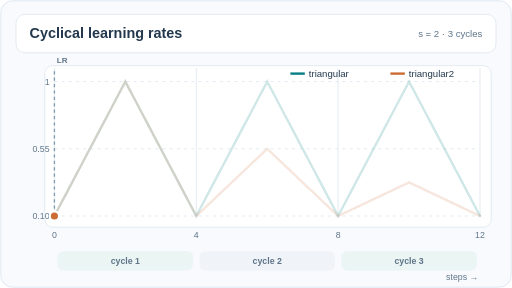
t = 0.00 s
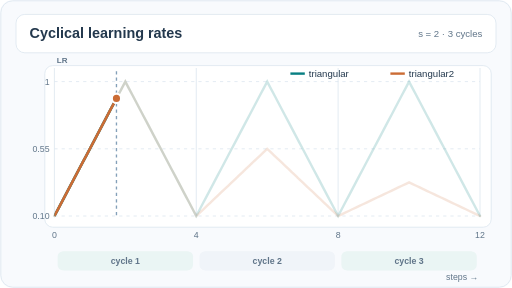
t = 1.75 s
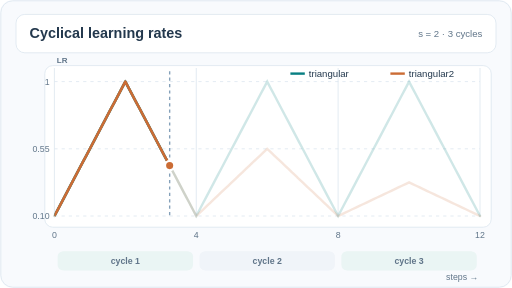
t = 3.25 s
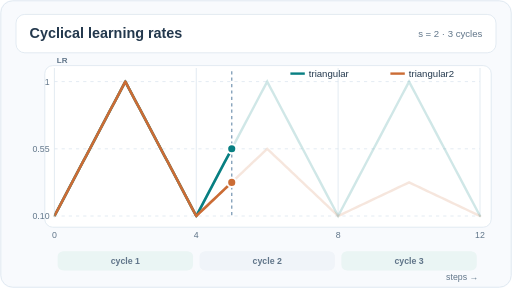
t = 5.00 s
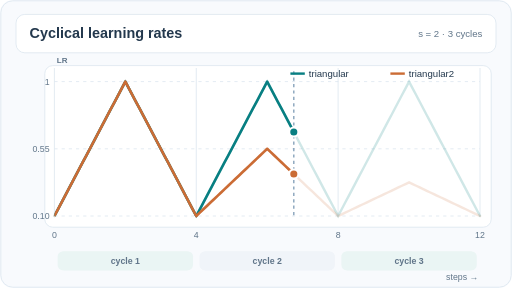
t = 6.75 s
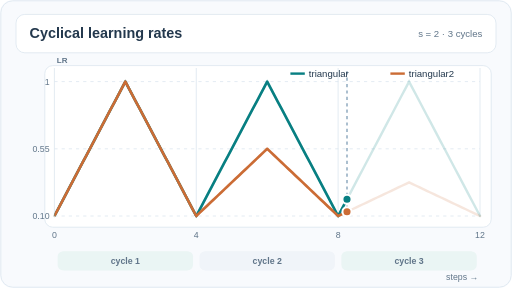
t = 8.25 s

The animated SVG that drew these frames (rendered in a browser with its animation timeline set to each time). Animation: 7 SMIL elements (animate=7); frames cover the first 8.25 s, repeats indefinitely.

<svg xmlns="http://www.w3.org/2000/svg" viewBox="0 0 640 360" width="640" height="360" role="img" aria-labelledby="title desc"><title id="title">Cyclical learning rates</title><desc id="desc">Triangular and triangular2 learning rates. The triangular2 peak amplitude halves each cycle. The vertical scan reveals how both policies change through time.</desc><defs><clipPath id="sweep"><rect x="68" y="83" width="0" height="195"><animate attributeName="width" from="0" to="532" dur="12s" repeatCount="indefinite"/></rect></clipPath></defs><rect width="640" height="360" rx="16" fill="#F8FAFD"/><rect x="1" y="1" width="638" height="358" rx="15" fill="none" stroke="#DCE6EF"/><rect x="20" y="18" width="600" height="48" rx="11" fill="#FFFFFF" stroke="#DCE6EF"/><text x="37" y="48" font-family="Arial,Helvetica,sans-serif" font-size="18" font-weight="700" fill="#23384D" text-anchor="start">Cyclical learning rates</text><text x="603" y="46" font-family="Arial,Helvetica,sans-serif" font-size="12" font-weight="500" fill="#607589" text-anchor="end">s = 2 · 3 cycles</text><rect x="56" y="82" width="558" height="202" rx="10" fill="#FFFFFF" stroke="#DCE6EF"/><path d="M68 270H600" fill="none" stroke="#DCE6EF" stroke-dasharray="4 5"/><text x="62" y="274" font-family="Arial,Helvetica,sans-serif" font-size="11" font-weight="400" fill="#607589" text-anchor="end">0.10</text><path d="M68 186H600" fill="none" stroke="#DCE6EF" stroke-dasharray="4 5"/><text x="62" y="190" font-family="Arial,Helvetica,sans-serif" font-size="11" font-weight="400" fill="#607589" text-anchor="end">0.55</text><path d="M68 102H600" fill="none" stroke="#DCE6EF" stroke-dasharray="4 5"/><text x="62" y="106" font-family="Arial,Helvetica,sans-serif" font-size="11" font-weight="400" fill="#607589" text-anchor="end">1</text><text x="71" y="79" font-family="Arial,Helvetica,sans-serif" font-size="10" font-weight="600" fill="#607589" text-anchor="start">LR</text><text x="598" y="350" font-family="Arial,Helvetica,sans-serif" font-size="11" font-weight="500" fill="#607589" text-anchor="end">steps →</text><path d="M68 85V270" stroke="#DCE6EF" stroke-width="1"/><text x="68" y="298" font-family="Arial,Helvetica,sans-serif" font-size="11" font-weight="400" fill="#607589" text-anchor="middle">0</text><path d="M245.33 85V270" stroke="#DCE6EF" stroke-width="1"/><text x="245.33" y="298" font-family="Arial,Helvetica,sans-serif" font-size="11" font-weight="400" fill="#607589" text-anchor="middle">4</text><path d="M422.67 85V270" stroke="#DCE6EF" stroke-width="1"/><text x="422.67" y="298" font-family="Arial,Helvetica,sans-serif" font-size="11" font-weight="400" fill="#607589" text-anchor="middle">8</text><path d="M600 85V270" stroke="#DCE6EF" stroke-width="1"/><text x="600" y="298" font-family="Arial,Helvetica,sans-serif" font-size="11" font-weight="400" fill="#607589" text-anchor="middle">12</text><rect x="72" y="314" width="169.33" height="24" rx="7" fill="#EAF5F4"/><text x="156.67" y="330" font-family="Arial,Helvetica,sans-serif" font-size="11" font-weight="600" fill="#607589" text-anchor="middle">cycle 1</text><rect x="249.33" y="314" width="169.33" height="24" rx="7" fill="#F0F4F9"/><text x="334" y="330" font-family="Arial,Helvetica,sans-serif" font-size="11" font-weight="600" fill="#607589" text-anchor="middle">cycle 2</text><rect x="426.67" y="314" width="169.33" height="24" rx="7" fill="#EAF5F4"/><text x="511.33" y="330" font-family="Arial,Helvetica,sans-serif" font-size="11" font-weight="600" fill="#607589" text-anchor="middle">cycle 3</text><path d="M68,270 L72.43,261.60 L76.87,253.20 L81.30,244.80 L85.73,236.40 L90.17,228 L94.60,219.60 L99.03,211.20 L103.47,202.80 L107.90,194.40 L112.33,186 L116.77,177.60 L121.20,169.20 L125.63,160.80 L130.07,152.40 L134.50,144 L138.93,135.60 L143.37,127.20 L147.80,118.80 L152.23,110.40 L156.67,102 L161.10,110.40 L165.53,118.80 L169.97,127.20 L174.40,135.60 L178.83,144 L183.27,152.40 L187.70,160.80 L192.13,169.20 L196.57,177.60 L201,186 L205.43,194.40 L209.87,202.80 L214.30,211.20 L218.73,219.60 L223.17,228 L227.60,236.40 L232.03,244.80 L236.47,253.20 L240.90,261.60 L245.33,270 L249.77,261.60 L254.20,253.20 L258.63,244.80 L263.07,236.40 L267.50,228 L271.93,219.60 L276.37,211.20 L280.80,202.80 L285.23,194.40 L289.67,186 L294.10,177.60 L298.53,169.20 L302.97,160.80 L307.40,152.40 L311.83,144 L316.27,135.60 L320.70,127.20 L325.13,118.80 L329.57,110.40 L334,102 L338.43,110.40 L342.87,118.80 L347.30,127.20 L351.73,135.60 L356.17,144 L360.60,152.40 L365.03,160.80 L369.47,169.20 L373.90,177.60 L378.33,186 L382.77,194.40 L387.20,202.80 L391.63,211.20 L396.07,219.60 L400.50,228 L404.93,236.40 L409.37,244.80 L413.80,253.20 L418.23,261.60 L422.67,270 L427.10,261.60 L431.53,253.20 L435.97,244.80 L440.40,236.40 L444.83,228 L449.27,219.60 L453.70,211.20 L458.13,202.80 L462.57,194.40 L467,186 L471.43,177.60 L475.87,169.20 L480.30,160.80 L484.73,152.40 L489.17,144 L493.60,135.60 L498.03,127.20 L502.47,118.80 L506.90,110.40 L511.33,102 L515.77,110.40 L520.20,118.80 L524.63,127.20 L529.07,135.60 L533.50,144 L537.93,152.40 L542.37,160.80 L546.80,169.20 L551.23,177.60 L555.67,186 L560.10,194.40 L564.53,202.80 L568.97,211.20 L573.40,219.60 L577.83,228 L582.27,236.40 L586.70,244.80 L591.13,253.20 L595.57,261.60 L600,270" fill="none" stroke="#087F82" stroke-width="3" stroke-linecap="round" opacity="0.19"/><path d="M68,270 L72.43,261.60 L76.87,253.20 L81.30,244.80 L85.73,236.40 L90.17,228 L94.60,219.60 L99.03,211.20 L103.47,202.80 L107.90,194.40 L112.33,186 L116.77,177.60 L121.20,169.20 L125.63,160.80 L130.07,152.40 L134.50,144 L138.93,135.60 L143.37,127.20 L147.80,118.80 L152.23,110.40 L156.67,102 L161.10,110.40 L165.53,118.80 L169.97,127.20 L174.40,135.60 L178.83,144 L183.27,152.40 L187.70,160.80 L192.13,169.20 L196.57,177.60 L201,186 L205.43,194.40 L209.87,202.80 L214.30,211.20 L218.73,219.60 L223.17,228 L227.60,236.40 L232.03,244.80 L236.47,253.20 L240.90,261.60 L245.33,270 L249.77,265.80 L254.20,261.60 L258.63,257.40 L263.07,253.20 L267.50,249 L271.93,244.80 L276.37,240.60 L280.80,236.40 L285.23,232.20 L289.67,228 L294.10,223.80 L298.53,219.60 L302.97,215.40 L307.40,211.20 L311.83,207 L316.27,202.80 L320.70,198.60 L325.13,194.40 L329.57,190.20 L334,186 L338.43,190.20 L342.87,194.40 L347.30,198.60 L351.73,202.80 L356.17,207 L360.60,211.20 L365.03,215.40 L369.47,219.60 L373.90,223.80 L378.33,228 L382.77,232.20 L387.20,236.40 L391.63,240.60 L396.07,244.80 L400.50,249 L404.93,253.20 L409.37,257.40 L413.80,261.60 L418.23,265.80 L422.67,270 L427.10,267.90 L431.53,265.80 L435.97,263.70 L440.40,261.60 L444.83,259.50 L449.27,257.40 L453.70,255.30 L458.13,253.20 L462.57,251.10 L467,249 L471.43,246.90 L475.87,244.80 L480.30,242.70 L484.73,240.60 L489.17,238.50 L493.60,236.40 L498.03,234.30 L502.47,232.20 L506.90,230.10 L511.33,228 L515.77,230.10 L520.20,232.20 L524.63,234.30 L529.07,236.40 L533.50,238.50 L537.93,240.60 L542.37,242.70 L546.80,244.80 L551.23,246.90 L555.67,249 L560.10,251.10 L564.53,253.20 L568.97,255.30 L573.40,257.40 L577.83,259.50 L582.27,261.60 L586.70,263.70 L591.13,265.80 L595.57,267.90 L600,270" fill="none" stroke="#CB6C35" stroke-width="3" stroke-linecap="round" opacity="0.17"/><g clip-path="url(#sweep)"><path d="M68,270 L72.43,261.60 L76.87,253.20 L81.30,244.80 L85.73,236.40 L90.17,228 L94.60,219.60 L99.03,211.20 L103.47,202.80 L107.90,194.40 L112.33,186 L116.77,177.60 L121.20,169.20 L125.63,160.80 L130.07,152.40 L134.50,144 L138.93,135.60 L143.37,127.20 L147.80,118.80 L152.23,110.40 L156.67,102 L161.10,110.40 L165.53,118.80 L169.97,127.20 L174.40,135.60 L178.83,144 L183.27,152.40 L187.70,160.80 L192.13,169.20 L196.57,177.60 L201,186 L205.43,194.40 L209.87,202.80 L214.30,211.20 L218.73,219.60 L223.17,228 L227.60,236.40 L232.03,244.80 L236.47,253.20 L240.90,261.60 L245.33,270 L249.77,261.60 L254.20,253.20 L258.63,244.80 L263.07,236.40 L267.50,228 L271.93,219.60 L276.37,211.20 L280.80,202.80 L285.23,194.40 L289.67,186 L294.10,177.60 L298.53,169.20 L302.97,160.80 L307.40,152.40 L311.83,144 L316.27,135.60 L320.70,127.20 L325.13,118.80 L329.57,110.40 L334,102 L338.43,110.40 L342.87,118.80 L347.30,127.20 L351.73,135.60 L356.17,144 L360.60,152.40 L365.03,160.80 L369.47,169.20 L373.90,177.60 L378.33,186 L382.77,194.40 L387.20,202.80 L391.63,211.20 L396.07,219.60 L400.50,228 L404.93,236.40 L409.37,244.80 L413.80,253.20 L418.23,261.60 L422.67,270 L427.10,261.60 L431.53,253.20 L435.97,244.80 L440.40,236.40 L444.83,228 L449.27,219.60 L453.70,211.20 L458.13,202.80 L462.57,194.40 L467,186 L471.43,177.60 L475.87,169.20 L480.30,160.80 L484.73,152.40 L489.17,144 L493.60,135.60 L498.03,127.20 L502.47,118.80 L506.90,110.40 L511.33,102 L515.77,110.40 L520.20,118.80 L524.63,127.20 L529.07,135.60 L533.50,144 L537.93,152.40 L542.37,160.80 L546.80,169.20 L551.23,177.60 L555.67,186 L560.10,194.40 L564.53,202.80 L568.97,211.20 L573.40,219.60 L577.83,228 L582.27,236.40 L586.70,244.80 L591.13,253.20 L595.57,261.60 L600,270" fill="none" stroke="#087F82" stroke-width="3.3" stroke-linejoin="round"/><path d="M68,270 L72.43,261.60 L76.87,253.20 L81.30,244.80 L85.73,236.40 L90.17,228 L94.60,219.60 L99.03,211.20 L103.47,202.80 L107.90,194.40 L112.33,186 L116.77,177.60 L121.20,169.20 L125.63,160.80 L130.07,152.40 L134.50,144 L138.93,135.60 L143.37,127.20 L147.80,118.80 L152.23,110.40 L156.67,102 L161.10,110.40 L165.53,118.80 L169.97,127.20 L174.40,135.60 L178.83,144 L183.27,152.40 L187.70,160.80 L192.13,169.20 L196.57,177.60 L201,186 L205.43,194.40 L209.87,202.80 L214.30,211.20 L218.73,219.60 L223.17,228 L227.60,236.40 L232.03,244.80 L236.47,253.20 L240.90,261.60 L245.33,270 L249.77,265.80 L254.20,261.60 L258.63,257.40 L263.07,253.20 L267.50,249 L271.93,244.80 L276.37,240.60 L280.80,236.40 L285.23,232.20 L289.67,228 L294.10,223.80 L298.53,219.60 L302.97,215.40 L307.40,211.20 L311.83,207 L316.27,202.80 L320.70,198.60 L325.13,194.40 L329.57,190.20 L334,186 L338.43,190.20 L342.87,194.40 L347.30,198.60 L351.73,202.80 L356.17,207 L360.60,211.20 L365.03,215.40 L369.47,219.60 L373.90,223.80 L378.33,228 L382.77,232.20 L387.20,236.40 L391.63,240.60 L396.07,244.80 L400.50,249 L404.93,253.20 L409.37,257.40 L413.80,261.60 L418.23,265.80 L422.67,270 L427.10,267.90 L431.53,265.80 L435.97,263.70 L440.40,261.60 L444.83,259.50 L449.27,257.40 L453.70,255.30 L458.13,253.20 L462.57,251.10 L467,249 L471.43,246.90 L475.87,244.80 L480.30,242.70 L484.73,240.60 L489.17,238.50 L493.60,236.40 L498.03,234.30 L502.47,232.20 L506.90,230.10 L511.33,228 L515.77,230.10 L520.20,232.20 L524.63,234.30 L529.07,236.40 L533.50,238.50 L537.93,240.60 L542.37,242.70 L546.80,244.80 L551.23,246.90 L555.67,249 L560.10,251.10 L564.53,253.20 L568.97,255.30 L573.40,257.40 L577.83,259.50 L582.27,261.60 L586.70,263.70 L591.13,265.80 L595.57,267.90 L600,270" fill="none" stroke="#CB6C35" stroke-width="3.3" stroke-linejoin="round"/></g><line x1="68" x2="68" y1="89" y2="273" stroke="#6689A8" stroke-width="1.7" stroke-dasharray="4 4" opacity=".8"><animate attributeName="x1" values="68;112.33;156.67;201;245.33;289.67;334;378.33;422.67;467;511.33;555.67;600" keyTimes="0;0.083333;0.166667;0.25;0.333333;0.416667;0.5;0.583333;0.666667;0.75;0.833333;0.916667;1" dur="12s" repeatCount="indefinite" calcMode="linear"/><animate attributeName="x2" values="68;112.33;156.67;201;245.33;289.67;334;378.33;422.67;467;511.33;555.67;600" keyTimes="0;0.083333;0.166667;0.25;0.333333;0.416667;0.5;0.583333;0.666667;0.75;0.833333;0.916667;1" dur="12s" repeatCount="indefinite" calcMode="linear"/></line><circle cx="68" cy="270" r="5.7" fill="#087F82" stroke="white" stroke-width="2.5"><animate attributeName="cx" values="68;112.33;156.67;201;245.33;289.67;334;378.33;422.67;467;511.33;555.67;600" keyTimes="0;0.083333;0.166667;0.25;0.333333;0.416667;0.5;0.583333;0.666667;0.75;0.833333;0.916667;1" dur="12s" repeatCount="indefinite" calcMode="linear"/><animate attributeName="cy" values="270;186;102;186;270;186;102;186;270;186;102;186;270" keyTimes="0;0.083333;0.166667;0.25;0.333333;0.416667;0.5;0.583333;0.666667;0.75;0.833333;0.916667;1" dur="12s" repeatCount="indefinite" calcMode="linear"/></circle><circle cx="68" cy="270" r="5.7" fill="#CB6C35" stroke="white" stroke-width="2.5"><animate attributeName="cx" values="68;112.33;156.67;201;245.33;289.67;334;378.33;422.67;467;511.33;555.67;600" keyTimes="0;0.083333;0.166667;0.25;0.333333;0.416667;0.5;0.583333;0.666667;0.75;0.833333;0.916667;1" dur="12s" repeatCount="indefinite" calcMode="linear"/><animate attributeName="cy" values="270;186;102;186;270;228;186;228;270;249;228;249;270" keyTimes="0;0.083333;0.166667;0.25;0.333333;0.416667;0.5;0.583333;0.666667;0.75;0.833333;0.916667;1" dur="12s" repeatCount="indefinite" calcMode="linear"/></circle><path d="M363 92h18" stroke="#087F82" stroke-width="3"/><text x="386" y="96" font-family="Arial,Helvetica,sans-serif" font-size="12" font-weight="500" fill="#23384D" text-anchor="start">triangular</text><path d="M488 92h18" stroke="#CB6C35" stroke-width="3"/><text x="511" y="96" font-family="Arial,Helvetica,sans-serif" font-size="12" font-weight="500" fill="#23384D" text-anchor="start">triangular2</text></svg>
